Run: headless pygame with SDL's dummy video driver; simulated clock (each Clock.tick advances the game by its frame time, no real sleeping); random seed 0; keys injected as events and as key.get_pressed() state; no mouse input.
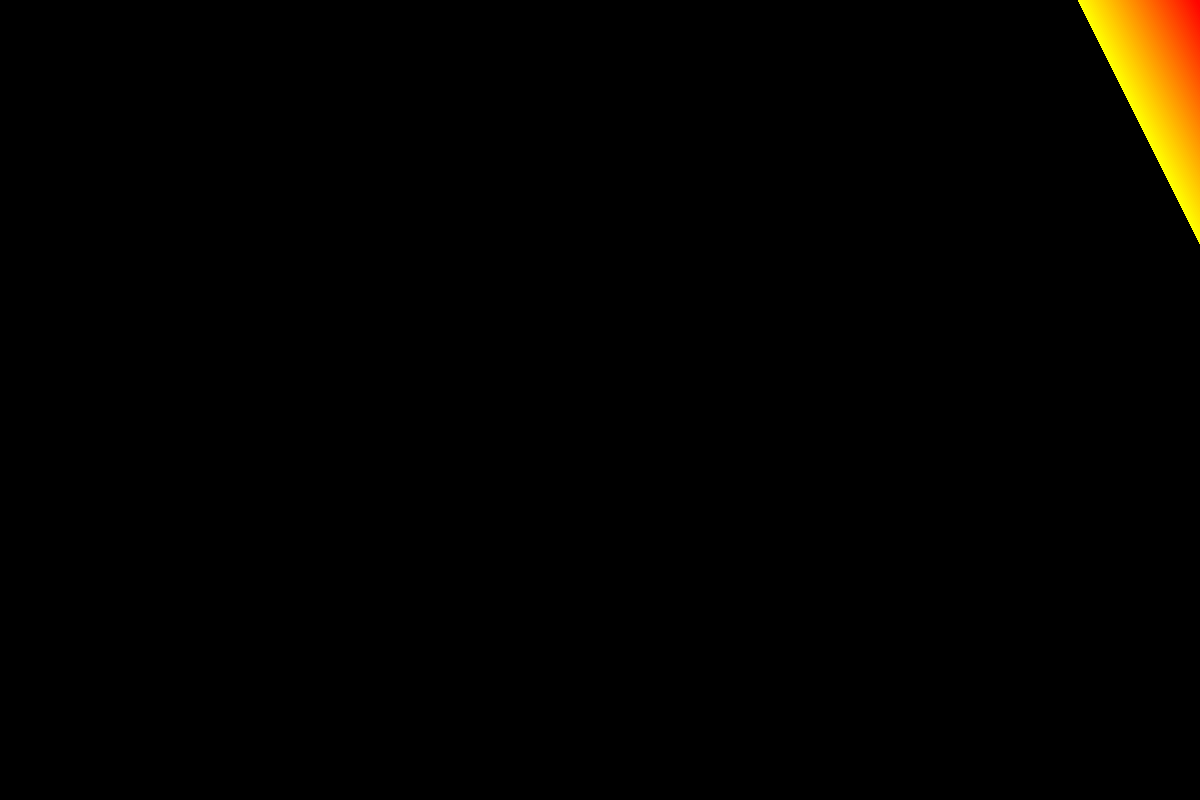
Frame 1 of 4 · flips 1–60 · no input
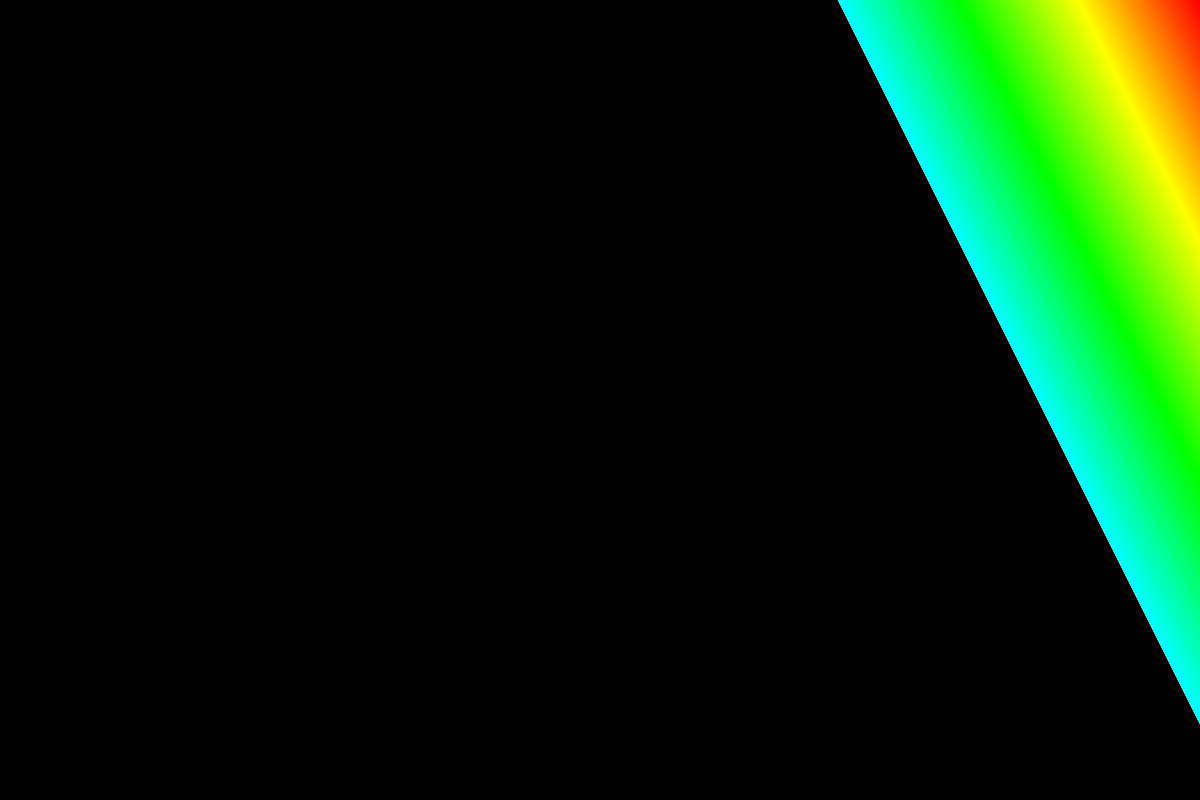
Frame 2 of 4 · flips 61–180 · tapped SPACE, RETURN · held RIGHT (→), D
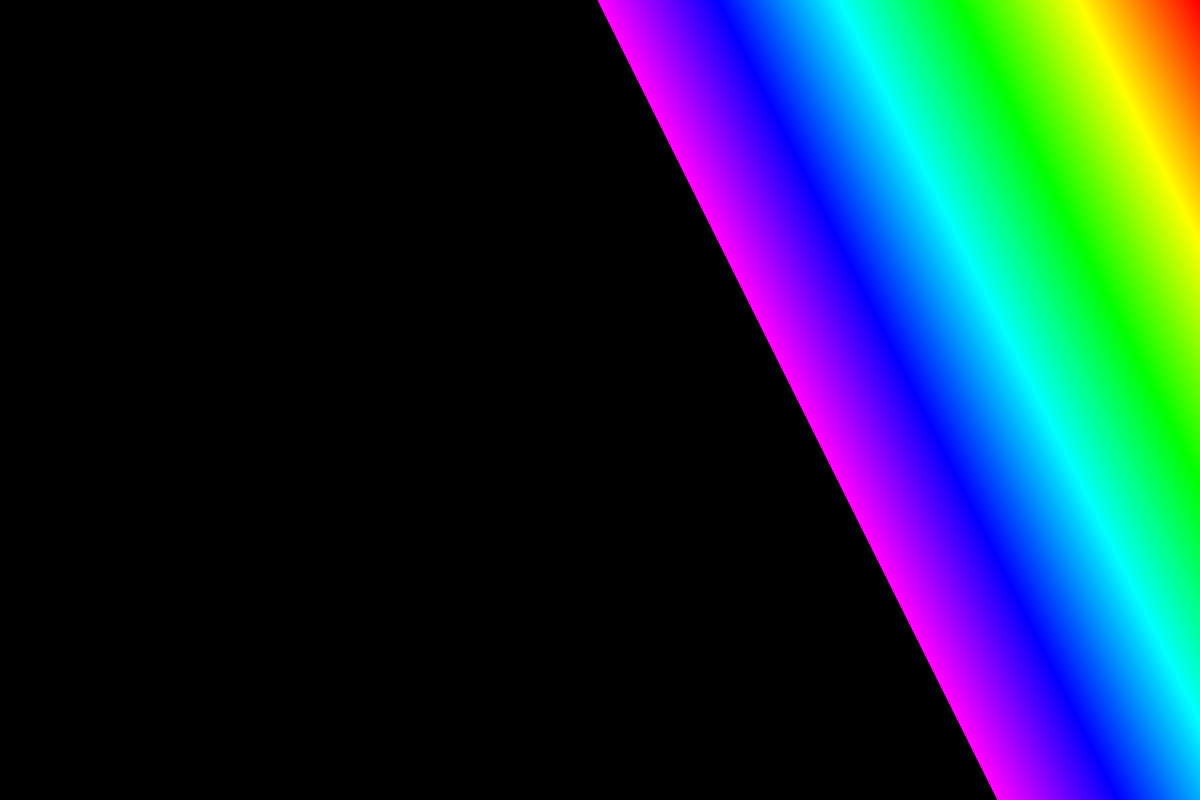
Frame 3 of 4 · flips 181–300 · held DOWN (↓), S
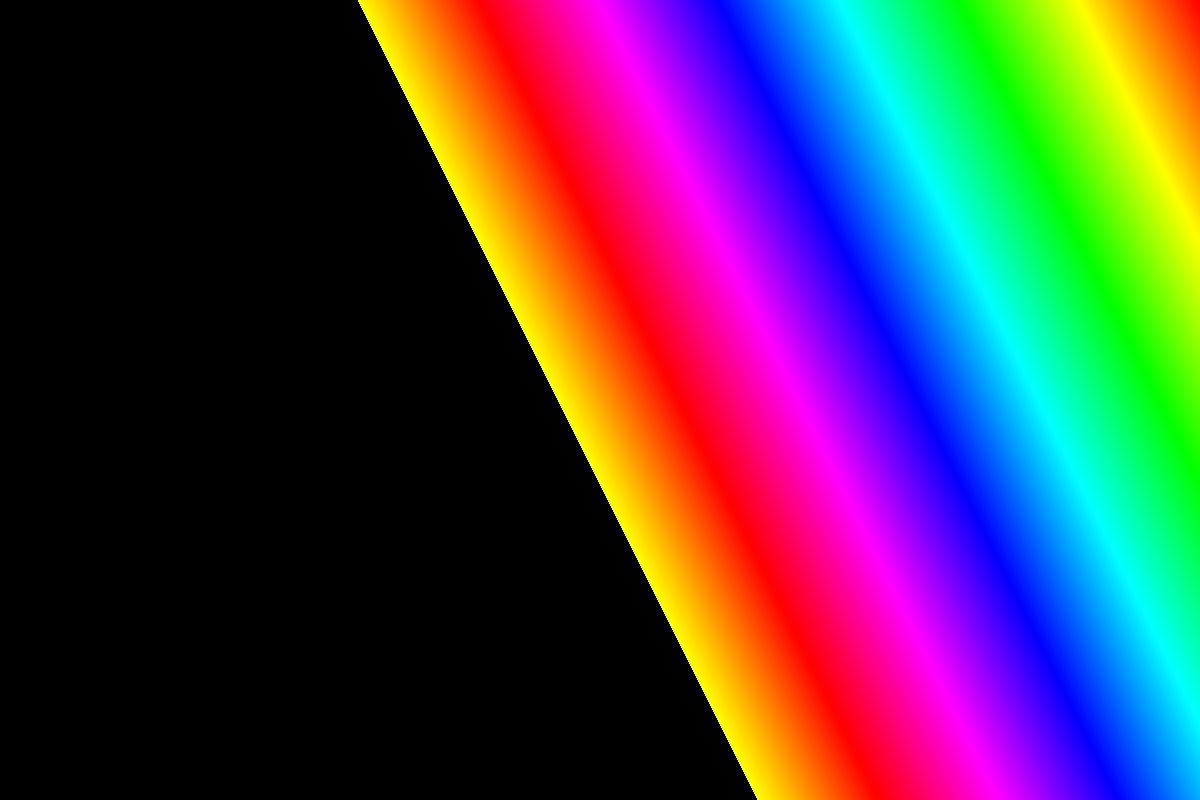
Frame 4 of 4 · flips 301–420 · held LEFT (←), A, UP (↑), W

The pygame program that drew these frames:

import colorsys

import pygame as pg


class Line:
    def __init__(self,
                 start_color: tuple[int, int, int] | list[int],
                 start_pos: list[int | float],
                 end_pos: list[int | float],
                 surface: pg.SurfaceType,
                 width: int = 1,
                 pygame=pg) -> None:
        """
        A line, used for pygame drawing.
        :param start_color: RGB value. e.g: [255, 0, 255]
        :param start_pos: XY pos
        :param end_pos: XY pos
        :param surface: the surface to display the line
        :param width: the width of the line
        :param pygame: the pygame object
        """

        self.color = start_color
        self.start = start_pos
        self.end = end_pos
        self.surface = surface
        self.width = width
        self.hue = 0
        self.pygame = pygame

    def _calculate_color(self) -> list[int]:
        """
        Calculate the color of the line and change it.
        """

        self.hue += 1
        self.color = [int(v * 255) for v in colorsys.hsv_to_rgb((self.hue % 360) / 360, 1.0, 1.0)]

        return self.color

    def move(self,
             start_delta_x: int | float,
             start_delta_y: int | float,
             end_delta_x: int | float,
             end_delta_y: int | float):
        """
        Move the start and end of the line.
        :param start_delta_x: the amount of pixels to move the start pos horizontally
        :param start_delta_y: the amount of pixels to move the start pos vertically
        :param end_delta_x: the amount of pixels to move the end pos horizontally
        :param end_delta_y: the amount of pixels to move the end pos vertically
        """

        self.start[0] += start_delta_x
        self.start[1] += start_delta_y

        self.end[0] += end_delta_x
        self.end[1] += end_delta_y

    def draw(self) -> None:
        """
        Draw the line on the surface.
        """

        self._calculate_color()
        self.pygame.draw.line(self.surface, self.color, self.start, self.end, self.width)


screen: pg.Surface = pg.display.set_mode((1200, 800))
color: tuple[int, int, int] = (0, 0, 0)
lines: list[Line] = []
speed: int = -2

if __name__ == '__main__':
    pg.init()

    pg.display.set_caption("Satifying Rainbow Effect")

    while True:
        for event in pg.event.get():
            if event.type == pg.QUIT:
                pg.quit()
                exit()

        screen.fill(color)

        lines.append(Line([0, 0, 0], [1200, 0], [1600, 800], screen, 5))

        for line in lines:
            line.move(speed, 0, speed, 0)
            line.draw()

        if len(lines) >= 820:
            speed = -speed

        pg.display.flip()
